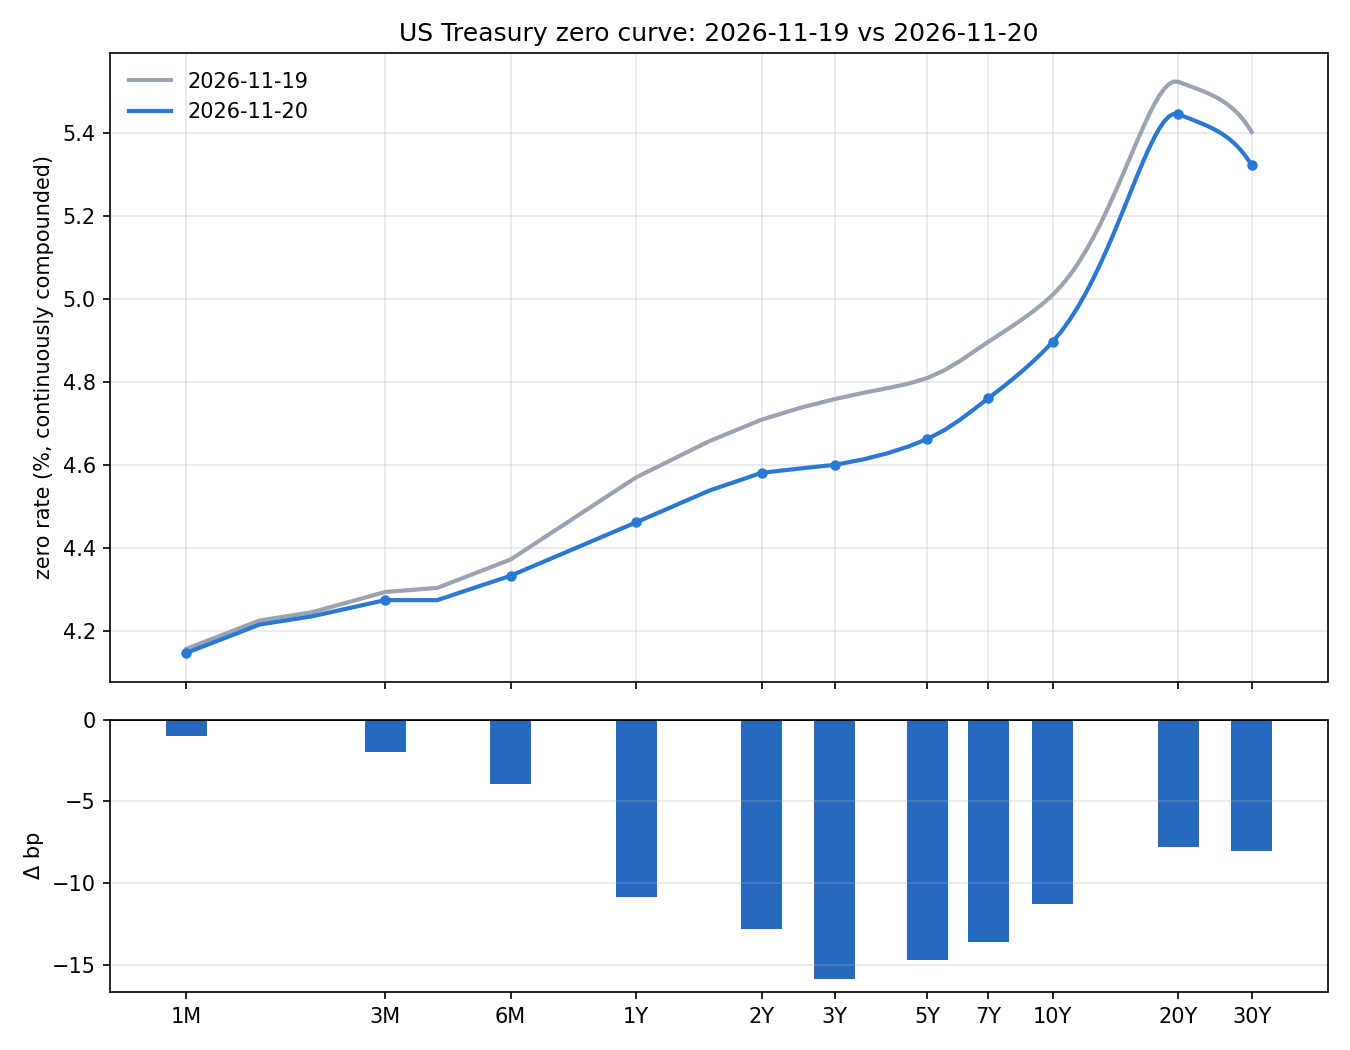

Values plotted in this chart, from the file beside it:
tenor, years, 2026-11-19, 2026-11-20, change_bp
1M, 0.08333, 4.157, 4.147, -0.98
3M, 0.25, 4.294, 4.274, -1.96
6M, 0.5, 4.372, 4.333, -3.91
1Y, 1.0, 4.57, 4.461, -10.84
2Y, 2.0, 4.709, 4.581, -12.8
3Y, 3.0, 4.759, 4.6, -15.85
5Y, 5.0, 4.809, 4.662, -14.7
7Y, 7.0, 4.896, 4.76, -13.6
10Y, 10.0, 5.01, 4.897, -11.3
20Y, 20.0, 5.523, 5.445, -7.79
30Y, 30.0, 5.402, 5.321, -8.04
